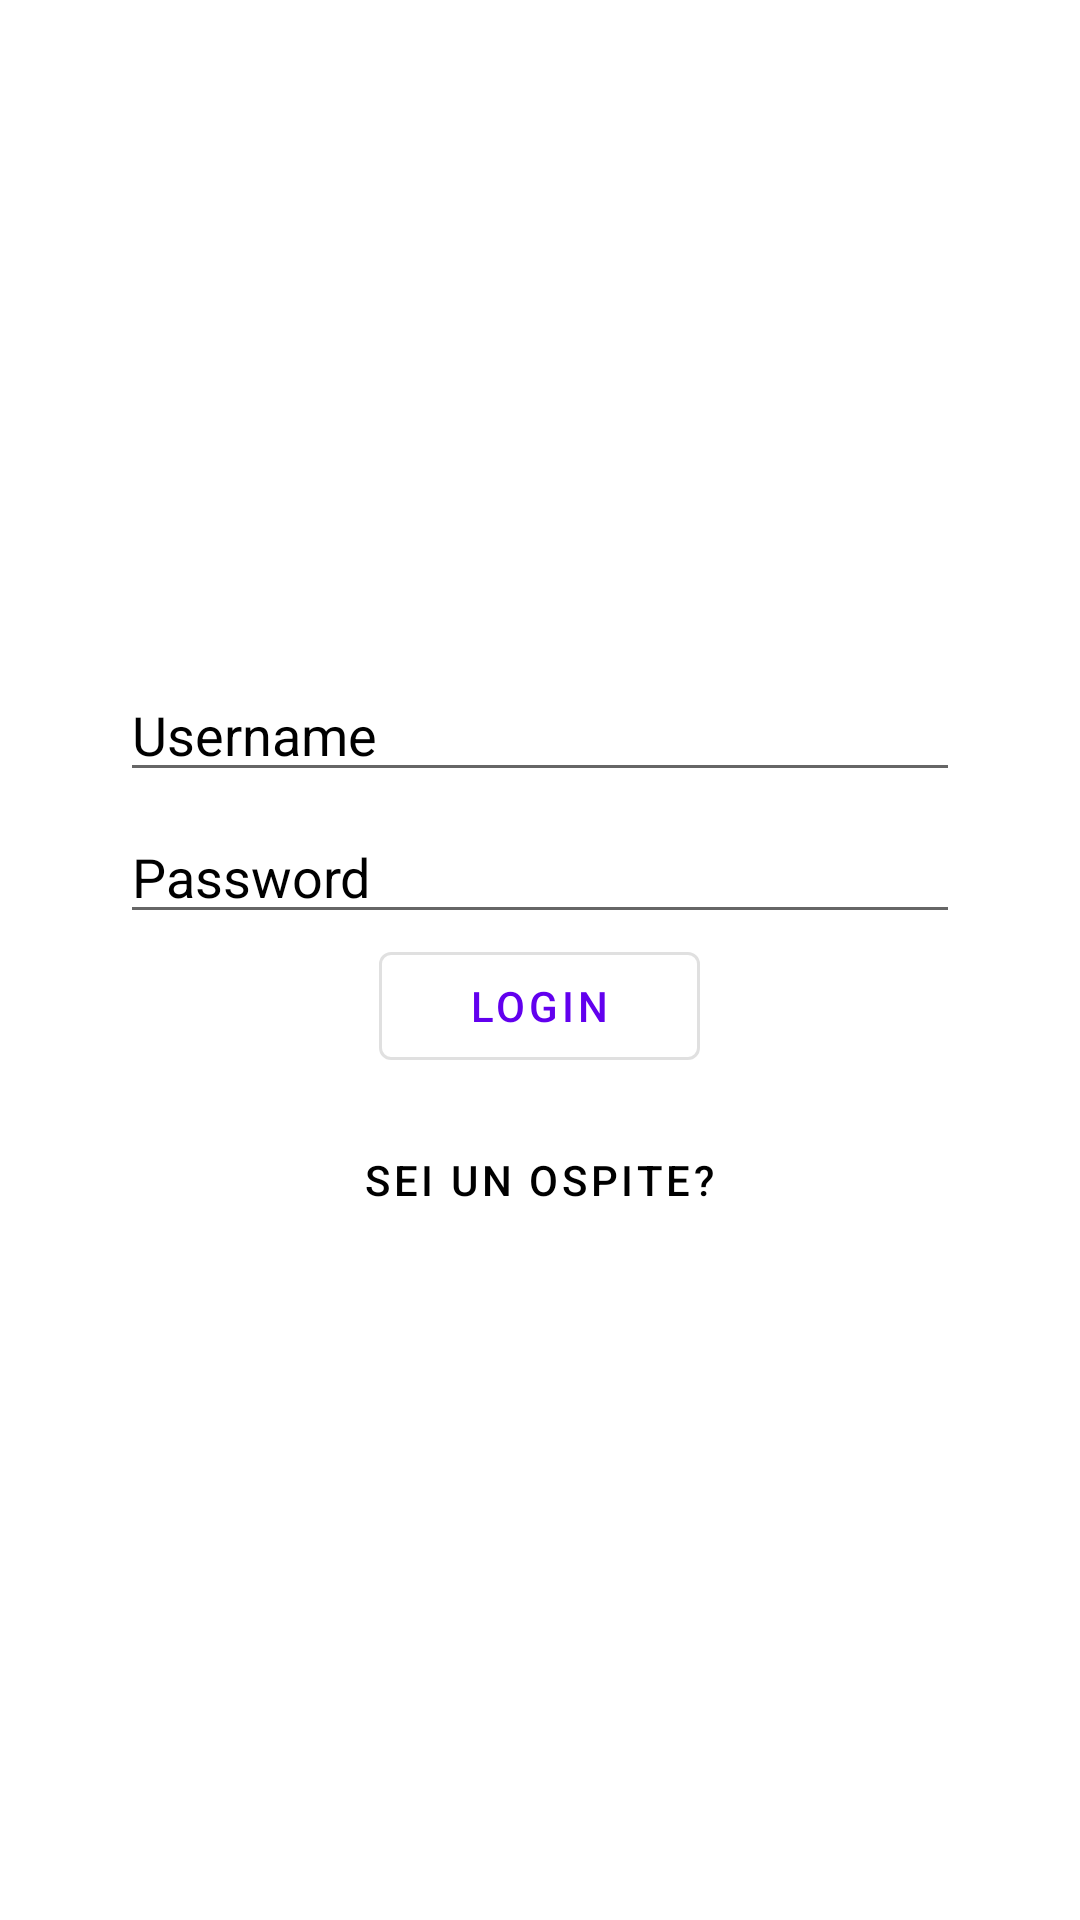

This screen was rendered from an Android layout file. Write that file and the resources it references.
<!-- AndroidManifest.xml: application theme Theme.ProvaIUM -->
<!-- res/layout/activity_login.xml -->
<?xml version="1.0" encoding="utf-8"?>
<RelativeLayout xmlns:android="http://schemas.android.com/apk/res/android"
    xmlns:app="http://schemas.android.com/apk/res-auto"
    xmlns:tools="http://schemas.android.com/tools"
    android:layout_width="match_parent"
    android:layout_height="match_parent"
    android:paddingStart="40dp"
    android:paddingEnd="40dp"
    tools:context=".MainActivity"
    android:id="@+id/relativeLayout"
    android:background="@drawable/gradient_list">


<LinearLayout
        android:layout_width="341dp"
        android:layout_height="468dp"
        android:layout_centerVertical="true"
        android:gravity="center"
        android:orientation="vertical"
        android:id="@+id/llayout">

        <com.google.android.material.textfield.TextInputEditText
            android:id="@+id/etUsername"
            android:layout_width="match_parent"
            android:layout_height="wrap_content"
            android:layout_marginBottom="6dp"
            android:hint="Username"
            android:textColor="@color/black"
            android:textColorHint="@color/black"
            android:inputType="textPersonName" />

        <com.google.android.material.textfield.TextInputEditText
            android:id="@+id/etPassword"
            android:layout_width="match_parent"
            android:layout_height="wrap_content"
            android:hint="Password"
            android:textColor="@color/black"
            android:textColorHint="@color/black"
            android:inputType="textPassword" />

        <com.google.android.material.button.MaterialButton
            android:id="@+id/btnLogin"
            style="@style/Widget.MaterialComponents.Button.OutlinedButton"
            android:layout_width="wrap_content"
            android:layout_height="wrap_content"
            android:layout_marginBottom="10dp"
            android:paddingStart="30dp"
            android:paddingEnd="30dp"
            android:text="Login" />

        <com.google.android.material.button.MaterialButton
            android:id="@+id/btnGuest"
            style="@style/Widget.MaterialComponents.Button.OutlinedButton"
            android:layout_width="wrap_content"
            android:layout_height="wrap_content"
            android:background="@android:color/transparent"
            android:gravity="center"
            android:text="Sei un ospite?"
            android:textColor="@color/black"
            app:strokeColor="@android:color/transparent" />
    </LinearLayout>

</RelativeLayout>
<!-- resources referenced by this layout -->
<resources>
  <!-- drawable gradient_list (drawable) -->
  <?xml version="1.0" encoding="utf-8"?>
  <animation-list xmlns:android="http://schemas.android.com/apk/res/android">
      <item
          android:drawable="@drawable/gradient_1"
          android:duration="4000"/>
      <item
          android:drawable="@drawable/gradient_2"
          android:duration="4000"/>
      <item
          android:drawable="@drawable/gradient_3"
          android:duration="4000"/>
  </animation-list>
  <style name="Theme.ProvaIUM" parent="Theme.MaterialComponents.DayNight.NoActionBar">
          
          <item name="colorPrimary">@color/purple_500</item>
          <item name="colorPrimaryVariant">@color/purple_700</item>
          <item name="colorOnPrimary">@color/white</item>
          
          <item name="colorSecondary">@color/teal_200</item>
          <item name="colorSecondaryVariant">@color/teal_700</item>
          <item name="colorOnSecondary">@color/black</item>
          
          <item name="android:statusBarColor" tools:targetApi="l">?attr/colorPrimaryVariant</item>
          
      </style>
  <!-- not gathered from this repository: default colours our renderer supplied (Android Studio template values) -->
  <color name="purple_500">#FF6200EE</color>
  <color name="purple_700">#FF3700B3</color>
  <color name="teal_200">#FF03DAC5</color>
  <color name="teal_700">#FF018786</color>
  <color name="black">#FF000000</color>
  <color name="white">#FFFFFFFF</color>
</resources>
